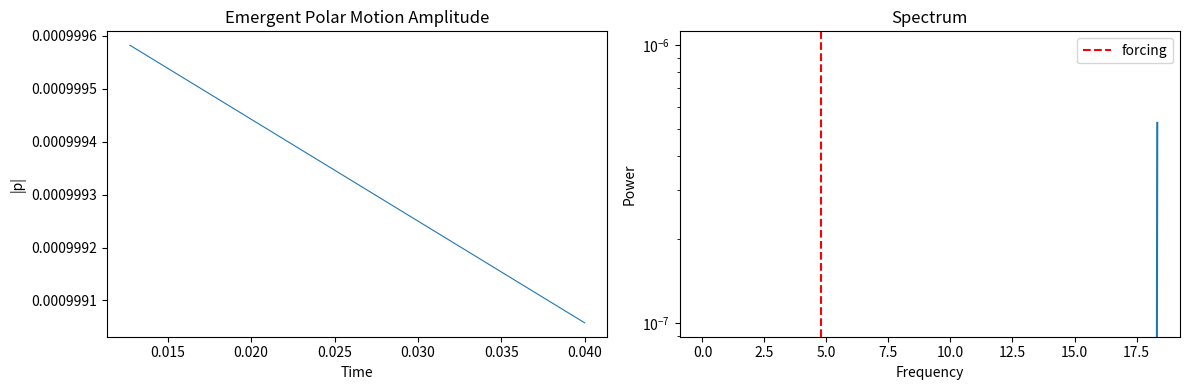

Python code for this plot:
"""
Minimal Chandler Wobble simulation demonstrating aliasing mechanism.

This is the reference implementation from dialog.pdf showing how the Chandler
wobble emerges from stroboscopic sampling of a continuous off-resonant lunar
(draconic) forcing by impulsive parametric modulation of the inertia tensor.

The emergent slow frequency is the aliased difference:
    f_CW ≈ (1/2) * |ω_m - k*ω_s|
where ω_m is the "monthly" forcing, ω_s is the sampling (annual) frequency,
and the factor of 1/2 comes from quadratic coupling (π-symmetry at poles).
"""

import numpy as np
from scipy.integrate import solve_ivp
import matplotlib.pyplot as plt

# -----------------------------
# Parameters (nondimensional)
# -----------------------------

omega0 = 1.0          # free nutation frequency (sets timescale)
zeta = 1e-3           # weak damping

omega_m = 30.0        # "draconic" forcing frequency (off-resonant)
eps_m = 2e-3          # forcing amplitude

Ts = 2 * np.pi * 13.0  # sampling period (annual analogue)
eps_s = 3e-3           # impulse strength

tmax = 0.04  # total integration time (use 4000.0 for full run)
dt_sample = 0.5       # output sampling

# -----------------------------
# ODE system between impulses
# -----------------------------


def rhs(t, y):
    px, py, vx, vy = y

    fx = eps_m * np.cos(omega_m * t)
    fy = eps_m * np.sin(omega_m * t)

    dpx = vx
    dpy = vy
    dvx = -2 * zeta * vx - omega0**2 * px + fx
    dvy = -2 * zeta * vy - omega0**2 * py + fy

    return [dpx, dpy, dvx, dvy]


# -----------------------------
# Impulse event
# -----------------------------


def impulse_event(t, y):
    return np.sin(np.pi * t / Ts)


impulse_event.terminal = True
impulse_event.direction = 0  # trigger on both rising/falling crossings

# -----------------------------
# Apply impulse map
# -----------------------------


def apply_impulse(y):
    px, py, vx, vy = y
    vx -= eps_s * omega0**2 * px
    vy -= eps_s * omega0**2 * py
    return np.array([px, py, vx, vy])


# -----------------------------
# Time integration loop
# -----------------------------

t = 0.0
y = np.array([1e-3, 0.0, 0.0, 0.0])  # small initial tilt

T_hist = []
P_hist = []

while t < tmax:
    sol = solve_ivp(
        rhs,
        (t, tmax),
        y,
        events=impulse_event,
        max_step=0.2,
        rtol=1e-9,
        atol=1e-9,
    )

    # store solution
    T_hist.append(sol.t)
    P_hist.append(sol.y)

    # advance time
    t = sol.t[-1]
    y = sol.y[:, -1]

    # apply impulse if event triggered
    if sol.status == 1:
        y = apply_impulse(y)
        t = np.nextafter(t, tmax)

# concatenate results
T = np.concatenate(T_hist)
P = np.hstack(P_hist)

px, py = P[0], P[1]

# -----------------------------
# Diagnostics
# -----------------------------

r = np.sqrt(px**2 + py**2)

# Remove initial transient
mask = T > 0.2 * tmax
T2 = T[mask]
r2 = r[mask]

# FFT
dt = np.mean(np.diff(T2))
freq = np.fft.rfftfreq(len(r2), dt)
spec = np.abs(np.fft.rfft(r2 - np.mean(r2)))

# -----------------------------
# Plots
# -----------------------------

plt.figure(figsize=(12, 4))

plt.subplot(1, 2, 1)
plt.plot(T2, r2, lw=0.8)
plt.xlabel("Time")
plt.ylabel("|p|")
plt.title("Emergent Polar Motion Amplitude")

plt.subplot(1, 2, 2)
plt.semilogy(freq, spec)
plt.axvline(omega_m / (2 * np.pi), color="r", ls="--", label="forcing")
plt.xlabel("Frequency")
plt.ylabel("Power")
plt.title("Spectrum")
plt.legend()

plt.tight_layout()
plt.show()
